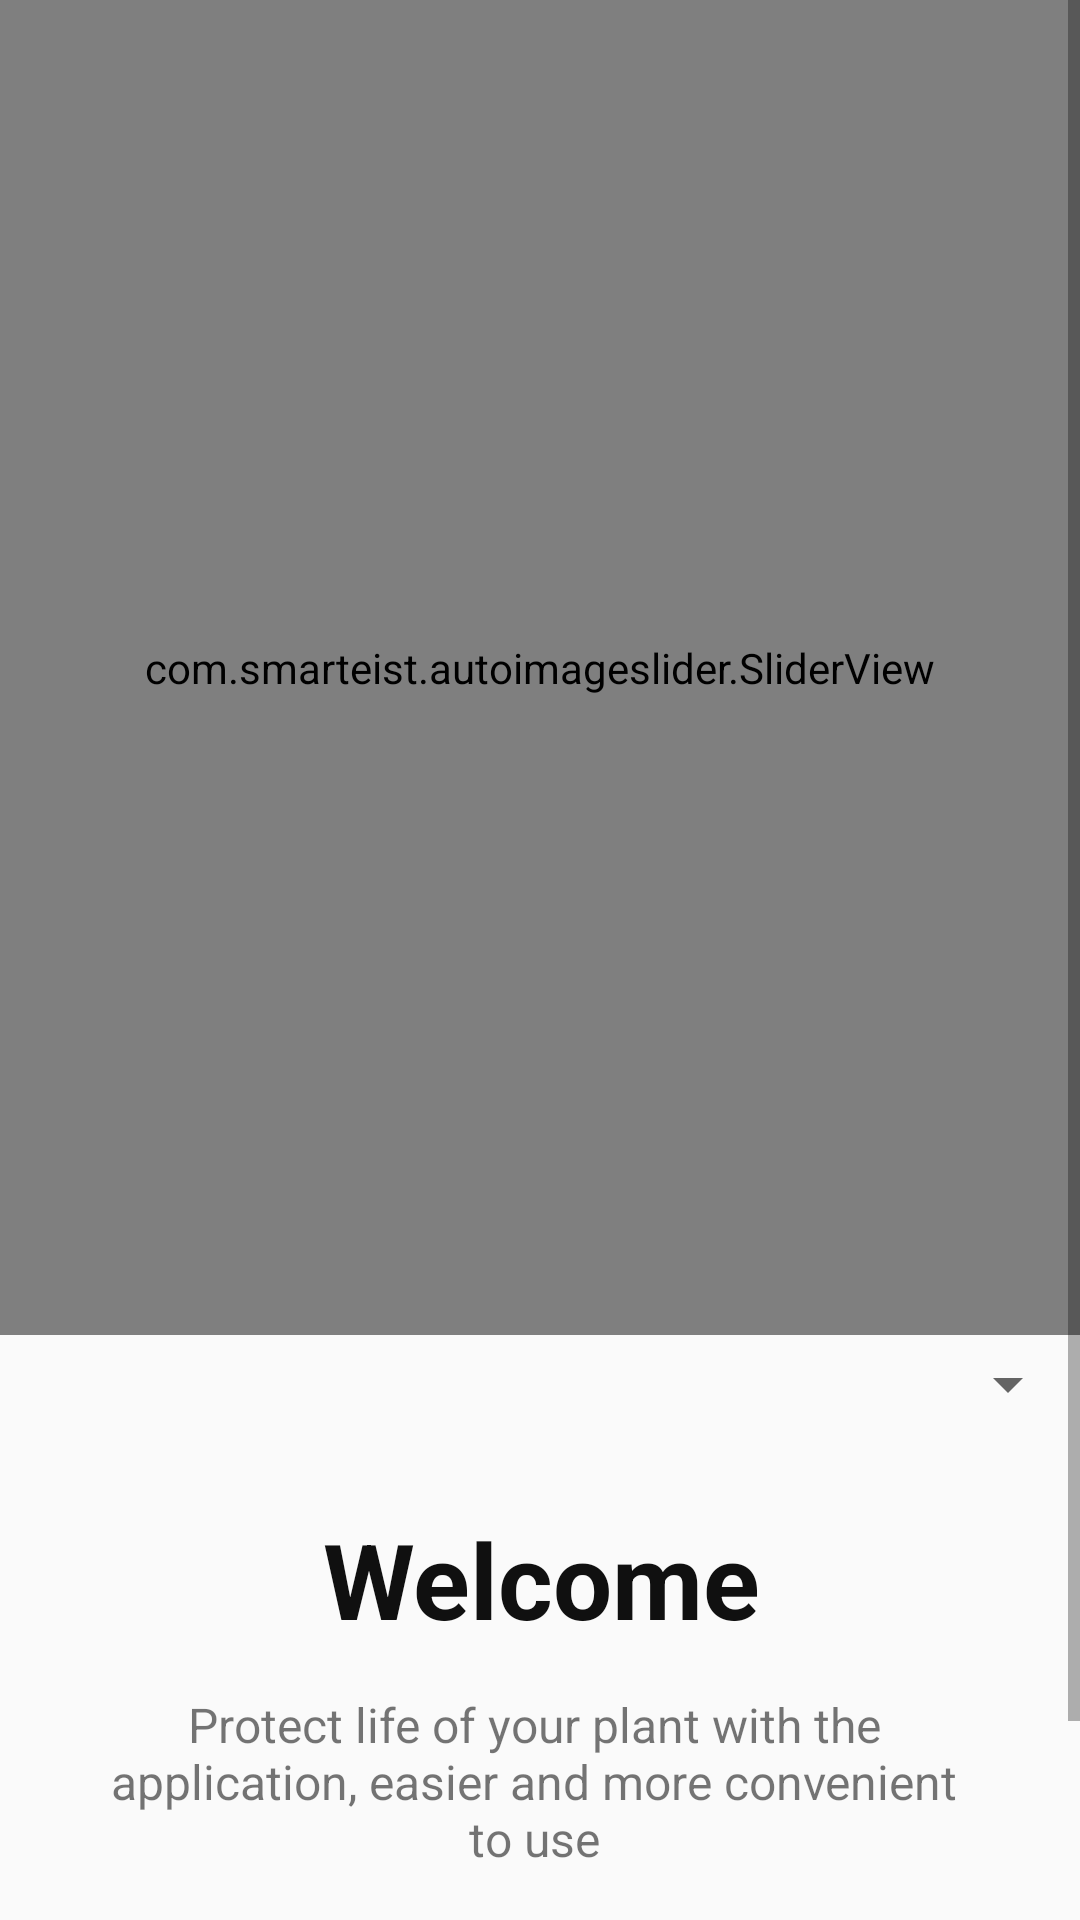

Produce the Android XML layout that renders to this screen, including the resource entries it uses.
<!-- AndroidManifest.xml: application theme AppCompatTheme -->
<!-- res/layout/activity_startpoint.xml -->
<?xml version="1.0" encoding="utf-8"?>
<ScrollView xmlns:android="http://schemas.android.com/apk/res/android"
    xmlns:app="http://schemas.android.com/apk/res-auto"
    xmlns:tools="http://schemas.android.com/tools"
    android:layout_width="match_parent"
    android:layout_height="match_parent"
    tools:context=".Login">

<LinearLayout
    android:layout_width="match_parent"
    android:layout_height="match_parent"
    android:orientation="vertical">


    <com.smarteist.autoimageslider.SliderView
        android:id="@+id/image_slider"
        android:layout_width="match_parent"
        android:layout_height="445dp"
        android:background="@drawable/background_btn"
        app:layout_constraintBottom_toBottomOf="parent"
        app:layout_constraintEnd_toEndOf="parent"
        app:layout_constraintHorizontal_bias="0.0"
        app:layout_constraintStart_toStartOf="parent"
        app:layout_constraintTop_toTopOf="parent"
        app:layout_constraintVertical_bias="0.0"
        app:sliderAnimationDuration="2000"
        app:sliderAutoCycleDirection="back_and_forth"
        app:sliderAutoCycleEnabled="true"
        app:sliderIndicatorAnimationDuration="600"
        app:sliderIndicatorGravity="center_horizontal|bottom"
        app:sliderIndicatorMargin="15dp"
        app:sliderIndicatorOrientation="horizontal"
        app:sliderIndicatorPadding="3dp"
        app:sliderIndicatorRadius="2dp"
        app:sliderIndicatorSelectedColor="#5A5A5A"
        app:sliderIndicatorUnselectedColor="#FFF"
        app:sliderScrollTimeInSec="3"
        app:sliderStartAutoCycle="true">

    </com.smarteist.autoimageslider.SliderView>


    <Spinner
        android:id="@+id/spinner_language"

        android:layout_width="match_parent"
        android:layout_height="33dp"
        android:gravity="center_vertical"
        app:layout_constraintBottom_toBottomOf="parent"
        app:layout_constraintEnd_toEndOf="parent"
        app:layout_constraintHorizontal_bias="0.909"
        app:layout_constraintStart_toStartOf="parent"
        app:layout_constraintTop_toTopOf="parent"
        app:layout_constraintVertical_bias="0.034" />

    <TextView
        android:id="@+id/textView4"
        android:layout_width="161dp"
        android:layout_height="61dp"
        android:layout_marginLeft="100dp"
        android:layout_marginTop="25dp"
        android:text="@string/startpoint_welcome"
        android:textAlignment="center"
        android:textColor="#101010"
        android:textSize="35sp"
        android:textStyle="bold"
        app:layout_constraintBottom_toBottomOf="parent"
        app:layout_constraintEnd_toEndOf="parent"
        app:layout_constraintHorizontal_bias="0.512"
        app:layout_constraintStart_toStartOf="parent"
        app:layout_constraintTop_toTopOf="parent"
        app:layout_constraintVertical_bias="0.741" />

    <TextView
        android:id="@+id/textView3"
        android:layout_width="286dp"
        android:layout_height="65dp"
        android:layout_marginLeft="35dp"
        android:text="@string/startpoint_protect_life_of_your_plant_with_the_application_easier_and_more_convenient_to_use"
        android:textAlignment="center"
        android:textSize="16sp"
        app:layout_constraintBottom_toBottomOf="parent"
        app:layout_constraintEnd_toEndOf="parent"
        app:layout_constraintHorizontal_bias="0.512"
        app:layout_constraintStart_toStartOf="parent"
        app:layout_constraintTop_toTopOf="parent"
        app:layout_constraintVertical_bias="0.834" />

    <Button
        android:id="@+id/button2"
        android:layout_width="156dp"
        android:layout_height="55dp"
        android:layout_marginTop="30dp"
        android:layout_marginEnd="5dp"
        android:layout_marginStart="100dp"
        android:background="@drawable/background_btn"
        android:shadowColor="@color/black"
        android:text="@string/startpoint_start"
        android:textColor="#FFFFFF"
        android:textSize="14sp"
        app:layout_constraintBottom_toBottomOf="parent"
        app:layout_constraintEnd_toEndOf="parent"
        app:layout_constraintHorizontal_bias="0.508"
        app:layout_constraintStart_toStartOf="parent"
        app:layout_constraintTop_toTopOf="parent"
        app:layout_constraintVertical_bias="0.948" />

</LinearLayout>



</ScrollView>
<!-- resources referenced by this layout -->
<resources>
  <color name="black">#FF000000</color>
  <!-- drawable background_btn (drawable) -->
  <?xml version="1.0" encoding="utf-8"?>
  <ripple xmlns:android="http://schemas.android.com/apk/res/android" android:color="#008577">
      <item>
          <shape android:shape="rectangle">
              <solid android:color="@color/primary_color"/>
              <corners android:radius="15dp"/>
          </shape>
      </item>
  </ripple>
  <string name="startpoint_protect_life_of_your_plant_with_the_application_easier_and_more_convenient_to_use">Protect life of your plant with the application, easier and more convenient to use</string>
  <string name="startpoint_start">Start</string>
  <string name="startpoint_welcome">Welcome</string>
  <style name="AppCompatTheme" parent="@style/Theme.AppCompat.Light.NoActionBar">
          
          <item name="colorPrimaryVariant">@color/purple_700</item>
          <item name="colorOnPrimary">@color/white</item>
          
          <item name="colorSecondary">@color/teal_200</item>
          <item name="colorSecondaryVariant">@color/teal_700</item>
          <item name="colorOnSecondary">@color/black</item>
          
          <item name="android:statusBarColor" tools:targetApi="l">?attr/colorPrimaryVariant</item>
  
          
          <item name="colorPrimary">@color/colorPrimary</item>
          <item name="colorPrimaryDark">@color/colorPrimaryDark</item>
      </style>
  <color name="primary_color">#446d54</color>
  <color name="purple_700">#446d54</color>
  <color name="white">#FFFFFFFF</color>
  <color name="teal_200">#FF03DAC5</color>
  <color name="teal_700">#FF018786</color>
  <color name="colorPrimary">#008577</color>
  <color name="colorPrimaryDark">#00574B</color>
</resources>
